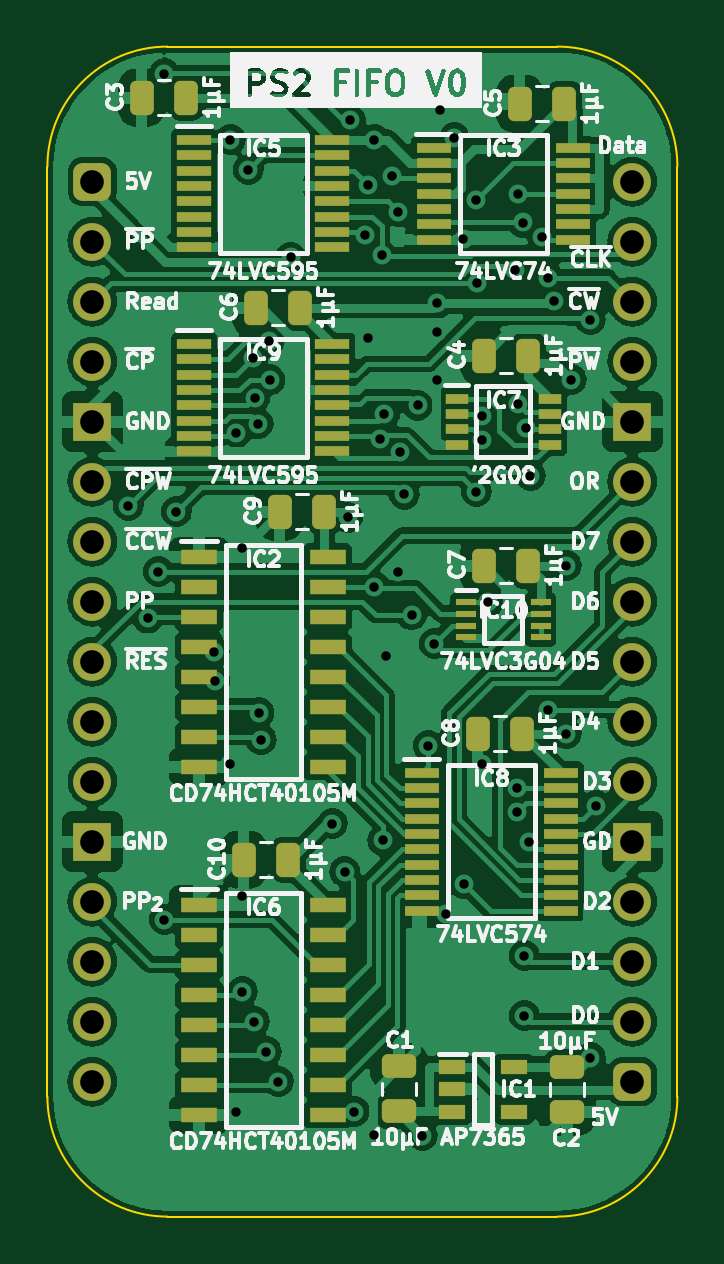
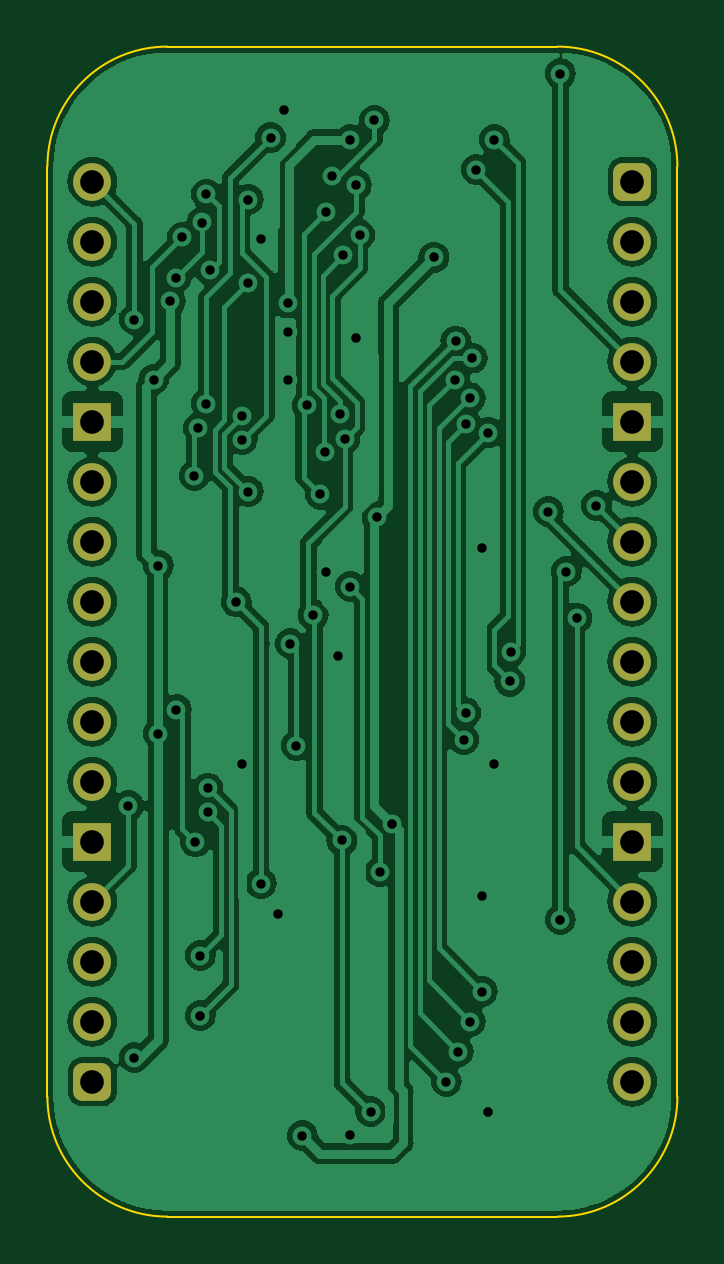
Circuit board: 9 layer files. Board 26.7 x 49.5 mm.
- bottom_copper: PS2 FIFO-B_Cu.gbr (128438 bytes)
- bottom_mask: PS2 FIFO-B_Mask.gbr (2039 bytes)
- bottom_silk: PS2 FIFO-B_Silkscreen.gbr (452 bytes)
- outline: PS2 FIFO-Edge_Cuts.gbr (1000 bytes)
- top_copper: PS2 FIFO-F_Cu.gbr (189919 bytes)
- top_mask: PS2 FIFO-F_Mask.gbr (6421 bytes)
- top_silk: PS2 FIFO-F_Silkscreen.gbr (129780 bytes)
- drill: PS2 FIFO-NPTH.drl (268 bytes)
- drill: PS2 FIFO-PTH.drl (1911 bytes)

=== bottom_copper: PS2 FIFO-B_Cu.gbr (128438 bytes, source omitted) ===
=== bottom_mask: PS2 FIFO-B_Mask.gbr (2039 bytes, source withheld) ===
=== bottom_silk: PS2 FIFO-B_Silkscreen.gbr ===
%TF.GenerationSoftware,KiCad,Pcbnew,7.0.5*%
%TF.CreationDate,2023-12-18T07:09:22+02:00*%
%TF.ProjectId,PS2 FIFO,50533220-4649-4464-9f2e-6b696361645f,rev?*%
%TF.SameCoordinates,Original*%
%TF.FileFunction,Legend,Bot*%
%TF.FilePolarity,Positive*%
%FSLAX46Y46*%
G04 Gerber Fmt 4.6, Leading zero omitted, Abs format (unit mm)*
G04 Created by KiCad (PCBNEW 7.0.5) date 2023-12-18 07:09:22*
%MOMM*%
%LPD*%
G01*
G04 APERTURE LIST*
G04 APERTURE END LIST*
M02*

=== outline: PS2 FIFO-Edge_Cuts.gbr ===
%TF.GenerationSoftware,KiCad,Pcbnew,7.0.5*%
%TF.CreationDate,2023-12-18T07:09:22+02:00*%
%TF.ProjectId,PS2 FIFO,50533220-4649-4464-9f2e-6b696361645f,rev?*%
%TF.SameCoordinates,Original*%
%TF.FileFunction,Profile,NP*%
%FSLAX46Y46*%
G04 Gerber Fmt 4.6, Leading zero omitted, Abs format (unit mm)*
G04 Created by KiCad (PCBNEW 7.0.5) date 2023-12-18 07:09:22*
%MOMM*%
%LPD*%
G01*
G04 APERTURE LIST*
%TA.AperFunction,Profile*%
%ADD10C,0.100000*%
%TD*%
G04 APERTURE END LIST*
D10*
%TO.C,J1*%
X112395000Y-52705000D02*
X112395000Y-92075000D01*
X133985000Y-47625000D02*
X117475000Y-47625000D01*
X133985000Y-97155000D02*
X117475000Y-97155000D01*
X139065000Y-92075000D02*
X139065000Y-52705000D01*
X117475000Y-47625000D02*
G75*
G03*
X112395000Y-52705000I2J-5080002D01*
G01*
X112395000Y-92075000D02*
G75*
G03*
X117475000Y-97155000I5080000J0D01*
G01*
X139065000Y-52705000D02*
G75*
G03*
X133985000Y-47625000I-5080000J0D01*
G01*
X133985000Y-97155000D02*
G75*
G03*
X139065000Y-92075000I0J5080000D01*
G01*
%TD*%
M02*

=== top_copper: PS2 FIFO-F_Cu.gbr (189919 bytes, source omitted) ===
=== top_mask: PS2 FIFO-F_Mask.gbr ===
%TF.GenerationSoftware,KiCad,Pcbnew,7.0.5*%
%TF.CreationDate,2023-12-18T07:09:22+02:00*%
%TF.ProjectId,PS2 FIFO,50533220-4649-4464-9f2e-6b696361645f,rev?*%
%TF.SameCoordinates,Original*%
%TF.FileFunction,Soldermask,Top*%
%TF.FilePolarity,Negative*%
%FSLAX46Y46*%
G04 Gerber Fmt 4.6, Leading zero omitted, Abs format (unit mm)*
G04 Created by KiCad (PCBNEW 7.0.5) date 2023-12-18 07:09:22*
%MOMM*%
%LPD*%
G01*
G04 APERTURE LIST*
G04 Aperture macros list*
%AMRoundRect*
0 Rectangle with rounded corners*
0 $1 Rounding radius*
0 $2 $3 $4 $5 $6 $7 $8 $9 X,Y pos of 4 corners*
0 Add a 4 corners polygon primitive as box body*
4,1,4,$2,$3,$4,$5,$6,$7,$8,$9,$2,$3,0*
0 Add four circle primitives for the rounded corners*
1,1,$1+$1,$2,$3*
1,1,$1+$1,$4,$5*
1,1,$1+$1,$6,$7*
1,1,$1+$1,$8,$9*
0 Add four rect primitives between the rounded corners*
20,1,$1+$1,$2,$3,$4,$5,0*
20,1,$1+$1,$4,$5,$6,$7,0*
20,1,$1+$1,$6,$7,$8,$9,0*
20,1,$1+$1,$8,$9,$2,$3,0*%
G04 Aperture macros list end*
%ADD10RoundRect,0.250000X0.475000X-0.250000X0.475000X0.250000X-0.475000X0.250000X-0.475000X-0.250000X0*%
%ADD11RoundRect,0.250000X0.250000X0.475000X-0.250000X0.475000X-0.250000X-0.475000X0.250000X-0.475000X0*%
%ADD12R,1.550000X0.650000*%
%ADD13R,0.850000X0.300000*%
%ADD14R,1.450000X0.450000*%
%ADD15RoundRect,0.400000X-0.400000X-0.400000X0.400000X-0.400000X0.400000X0.400000X-0.400000X0.400000X0*%
%ADD16O,1.600000X1.600000*%
%ADD17R,1.600000X1.600000*%
%ADD18R,0.950000X0.450000*%
%ADD19R,1.475000X0.450000*%
%ADD20RoundRect,0.250000X-0.475000X0.250000X-0.475000X-0.250000X0.475000X-0.250000X0.475000X0.250000X0*%
%ADD21R,1.150000X0.600000*%
G04 APERTURE END LIST*
D10*
%TO.C,C1*%
X127284000Y-92699000D03*
X127284000Y-90799000D03*
%TD*%
D11*
%TO.C,C9*%
X124124000Y-67310000D03*
X122224000Y-67310000D03*
%TD*%
%TO.C,C4*%
X132760000Y-60706000D03*
X130860000Y-60706000D03*
%TD*%
D12*
%TO.C,IC6*%
X118810000Y-83947000D03*
X118810000Y-85217000D03*
X118810000Y-86487000D03*
X118810000Y-87757000D03*
X118810000Y-89027000D03*
X118810000Y-90297000D03*
X118810000Y-91567000D03*
X118810000Y-92837000D03*
X124260000Y-92837000D03*
X124260000Y-91567000D03*
X124260000Y-90297000D03*
X124260000Y-89027000D03*
X124260000Y-87757000D03*
X124260000Y-86487000D03*
X124260000Y-85217000D03*
X124260000Y-83947000D03*
%TD*%
D11*
%TO.C,C6*%
X123108000Y-58674000D03*
X121208000Y-58674000D03*
%TD*%
D13*
%TO.C,IC10*%
X130120000Y-71132000D03*
X130120000Y-71632000D03*
X130120000Y-72132000D03*
X130120000Y-72632000D03*
X133270000Y-72632000D03*
X133270000Y-72132000D03*
X133270000Y-71632000D03*
X133270000Y-71132000D03*
%TD*%
D14*
%TO.C,IC9*%
X118610000Y-60209000D03*
X118610000Y-60859000D03*
X118610000Y-61509000D03*
X118610000Y-62159000D03*
X118610000Y-62809000D03*
X118610000Y-63459000D03*
X118610000Y-64109000D03*
X118610000Y-64759000D03*
X124460000Y-64759000D03*
X124460000Y-64109000D03*
X124460000Y-63459000D03*
X124460000Y-62809000D03*
X124460000Y-62159000D03*
X124460000Y-61509000D03*
X124460000Y-60859000D03*
X124460000Y-60209000D03*
%TD*%
D11*
%TO.C,C10*%
X122600000Y-82042000D03*
X120700000Y-82042000D03*
%TD*%
D15*
%TO.C,J1*%
X114300000Y-53340000D03*
D16*
X114300000Y-55880000D03*
X114300000Y-58420000D03*
X114300000Y-60960000D03*
D17*
X114300000Y-63500000D03*
D16*
X114300000Y-66040000D03*
X114300000Y-68580000D03*
X114300000Y-71120000D03*
X114300000Y-73660000D03*
X114300000Y-76200000D03*
X114300000Y-78740000D03*
D17*
X114300000Y-81280000D03*
D16*
X114300000Y-83820000D03*
X114300000Y-86360000D03*
X114300000Y-88900000D03*
X114300000Y-91440000D03*
D15*
X137160000Y-91440000D03*
D16*
X137160000Y-88900000D03*
X137160000Y-86360000D03*
X137160000Y-83820000D03*
D17*
X137160000Y-81280000D03*
D16*
X137160000Y-78740000D03*
X137160000Y-76200000D03*
X137160000Y-73660000D03*
X137160000Y-71120000D03*
X137160000Y-68580000D03*
X137160000Y-66040000D03*
D17*
X137160000Y-63500000D03*
D16*
X137160000Y-60960000D03*
X137160000Y-58420000D03*
X137160000Y-55880000D03*
X137160000Y-53340000D03*
%TD*%
D11*
%TO.C,C7*%
X132760000Y-69596000D03*
X130860000Y-69596000D03*
%TD*%
D18*
%TO.C,IC7*%
X129720000Y-62525000D03*
X129720000Y-63175000D03*
X129720000Y-63825000D03*
X129720000Y-64475000D03*
X133670000Y-64475000D03*
X133670000Y-63825000D03*
X133670000Y-63175000D03*
X133670000Y-62525000D03*
%TD*%
D19*
%TO.C,IC3*%
X128757000Y-51898000D03*
X128757000Y-52548000D03*
X128757000Y-53198000D03*
X128757000Y-53848000D03*
X128757000Y-54498000D03*
X128757000Y-55148000D03*
X128757000Y-55798000D03*
X134633000Y-55798000D03*
X134633000Y-55148000D03*
X134633000Y-54498000D03*
X134633000Y-53848000D03*
X134633000Y-53198000D03*
X134633000Y-52548000D03*
X134633000Y-51898000D03*
%TD*%
D11*
%TO.C,C8*%
X132506000Y-76708000D03*
X130606000Y-76708000D03*
%TD*%
D20*
%TO.C,C2*%
X134396000Y-90831000D03*
X134396000Y-92731000D03*
%TD*%
D11*
%TO.C,C5*%
X134284000Y-50038000D03*
X132384000Y-50038000D03*
%TD*%
D14*
%TO.C,IC5*%
X118610000Y-51573000D03*
X118610000Y-52223000D03*
X118610000Y-52873000D03*
X118610000Y-53523000D03*
X118610000Y-54173000D03*
X118610000Y-54823000D03*
X118610000Y-55473000D03*
X118610000Y-56123000D03*
X124460000Y-56123000D03*
X124460000Y-55473000D03*
X124460000Y-54823000D03*
X124460000Y-54173000D03*
X124460000Y-53523000D03*
X124460000Y-52873000D03*
X124460000Y-52223000D03*
X124460000Y-51573000D03*
%TD*%
D12*
%TO.C,IC2*%
X118810000Y-69215000D03*
X118810000Y-70485000D03*
X118810000Y-71755000D03*
X118810000Y-73025000D03*
X118810000Y-74295000D03*
X118810000Y-75565000D03*
X118810000Y-76835000D03*
X118810000Y-78105000D03*
X124260000Y-78105000D03*
X124260000Y-76835000D03*
X124260000Y-75565000D03*
X124260000Y-74295000D03*
X124260000Y-73025000D03*
X124260000Y-71755000D03*
X124260000Y-70485000D03*
X124260000Y-69215000D03*
%TD*%
D19*
%TO.C,IC8*%
X128249000Y-78355000D03*
X128249000Y-79005000D03*
X128249000Y-79655000D03*
X128249000Y-80305000D03*
X128249000Y-80955000D03*
X128249000Y-81605000D03*
X128249000Y-82255000D03*
X128249000Y-82905000D03*
X128249000Y-83555000D03*
X128249000Y-84205000D03*
X134125000Y-84205000D03*
X134125000Y-83555000D03*
X134125000Y-82905000D03*
X134125000Y-82255000D03*
X134125000Y-81605000D03*
X134125000Y-80955000D03*
X134125000Y-80305000D03*
X134125000Y-79655000D03*
X134125000Y-79005000D03*
X134125000Y-78355000D03*
%TD*%
D11*
%TO.C,C3*%
X118282000Y-49784000D03*
X116382000Y-49784000D03*
%TD*%
D21*
%TO.C,IC1*%
X129540000Y-90815000D03*
X129540000Y-91765000D03*
X129540000Y-92715000D03*
X132140000Y-92715000D03*
X132140000Y-90815000D03*
%TD*%
M02*

=== top_silk: PS2 FIFO-F_Silkscreen.gbr (129780 bytes, source omitted) ===
=== drill: PS2 FIFO-NPTH.drl ===
M48
; DRILL file {KiCad 7.0.5} date Mon Dec 18 07:09:25 2023
; FORMAT={-:-/ absolute / inch / decimal}
; #@! TF.CreationDate,2023-12-18T07:09:25+02:00
; #@! TF.GenerationSoftware,Kicad,Pcbnew,7.0.5
; #@! TF.FileFunction,NonPlated,1,2,NPTH
FMAT,2
INCH
%
G90
G05
T0
M30

=== drill: PS2 FIFO-PTH.drl ===
M48
; DRILL file {KiCad 7.0.5} date Mon Dec 18 07:09:25 2023
; FORMAT={-:-/ absolute / inch / decimal}
; #@! TF.CreationDate,2023-12-18T07:09:25+02:00
; #@! TF.GenerationSoftware,Kicad,Pcbnew,7.0.5
; #@! TF.FileFunction,Plated,1,2,PTH
FMAT,2
INCH
; #@! TA.AperFunction,Plated,PTH,ViaDrill
T1C0.0157
; #@! TA.AperFunction,Plated,PTH,ComponentDrill
T2C0.0394
%
G90
G05
T1
X4.56Y-2.64
X4.5924Y-2.8274
X4.61Y-2.75
X4.62Y-1.92
X4.62Y-3.33
X4.64Y-2.65
X4.7031Y-2.8836
X4.7042Y-2.9326
X4.73Y-2.03
X4.73Y-3.07
X4.74Y-2.5185
X4.74Y-3.65
X4.75Y-2.71
X4.75Y-3.29
X4.75Y-3.45
X4.76Y-2.08
X4.767Y-2.3941
X4.77Y-3.5
X4.7706Y-2.4606
X4.7766Y-2.504
X4.7777Y-2.9854
X4.7811Y-3.03
X4.79Y-3.55
X4.7944Y-2.3658
X4.7958Y-2.4303
X4.81Y-3.6
X4.8307Y-2.2263
X4.9Y-3.17
X4.9204Y-3.25
X4.9254Y-2.6594
X4.9301Y-1.998
X4.9362Y-3.65
X4.9545Y-2.1888
X4.96Y-2.1052
X4.96Y-2.36
X4.97Y-2.03
X4.97Y-2.775
X4.97Y-3.6889
X4.9793Y-2.5289
X4.9821Y-2.2231
X4.9841Y-3.198
X4.9868Y-2.4876
X4.99Y-2.89
X5.0Y-2.09
X5.01Y-2.15
X5.01Y-2.75
X5.0124Y-2.5502
X5.02Y-2.6211
X5.032Y-2.822
X5.0419Y-2.4729
X5.05Y-3.69
X5.06Y-3.04
X5.07Y-2.87
X5.0748Y-2.3024
X5.0748Y-2.3508
X5.0748Y-2.43
X5.08Y-1.98
X5.09Y-3.32
X5.1031Y-2.0269
X5.1185Y-2.1957
X5.1189Y-3.27
X5.14Y-2.13
X5.14Y-2.6167
X5.1404Y-2.2696
X5.15Y-2.49
X5.15Y-2.53
X5.15Y-3.07
X5.16Y-2.8005
X5.2037Y-2.2476
X5.2076Y-3.1106
X5.2076Y-3.151
X5.21Y-2.47
X5.21Y-2.1207
X5.2172Y-2.1682
X5.22Y-3.39
X5.22Y-3.49
X5.2232Y-2.5108
X5.2283Y-3.2003
X5.23Y-2.59
X5.25Y-2.1924
X5.26Y-2.26
X5.26Y-2.98
X5.27Y-2.2993
X5.29Y-2.74
X5.29Y-3.02
X5.298Y-2.43
X5.33Y-2.33
X5.33Y-3.56
X5.34Y-3.14
T2
X4.5Y-2.1
X4.5Y-2.2
X4.5Y-2.3
X4.5Y-2.4
X4.5Y-2.5
X4.5Y-2.6
X4.5Y-2.7
X4.5Y-2.8
X4.5Y-2.9
X4.5Y-3.0
X4.5Y-3.1
X4.5Y-3.2
X4.5Y-3.3
X4.5Y-3.4
X4.5Y-3.5
X4.5Y-3.6
X5.4Y-2.1
X5.4Y-2.2
X5.4Y-2.3
X5.4Y-2.4
X5.4Y-2.5
X5.4Y-2.6
X5.4Y-2.7
X5.4Y-2.8
X5.4Y-2.9
X5.4Y-3.0
X5.4Y-3.1
X5.4Y-3.2
X5.4Y-3.3
X5.4Y-3.4
X5.4Y-3.5
X5.4Y-3.6
T0
M30
